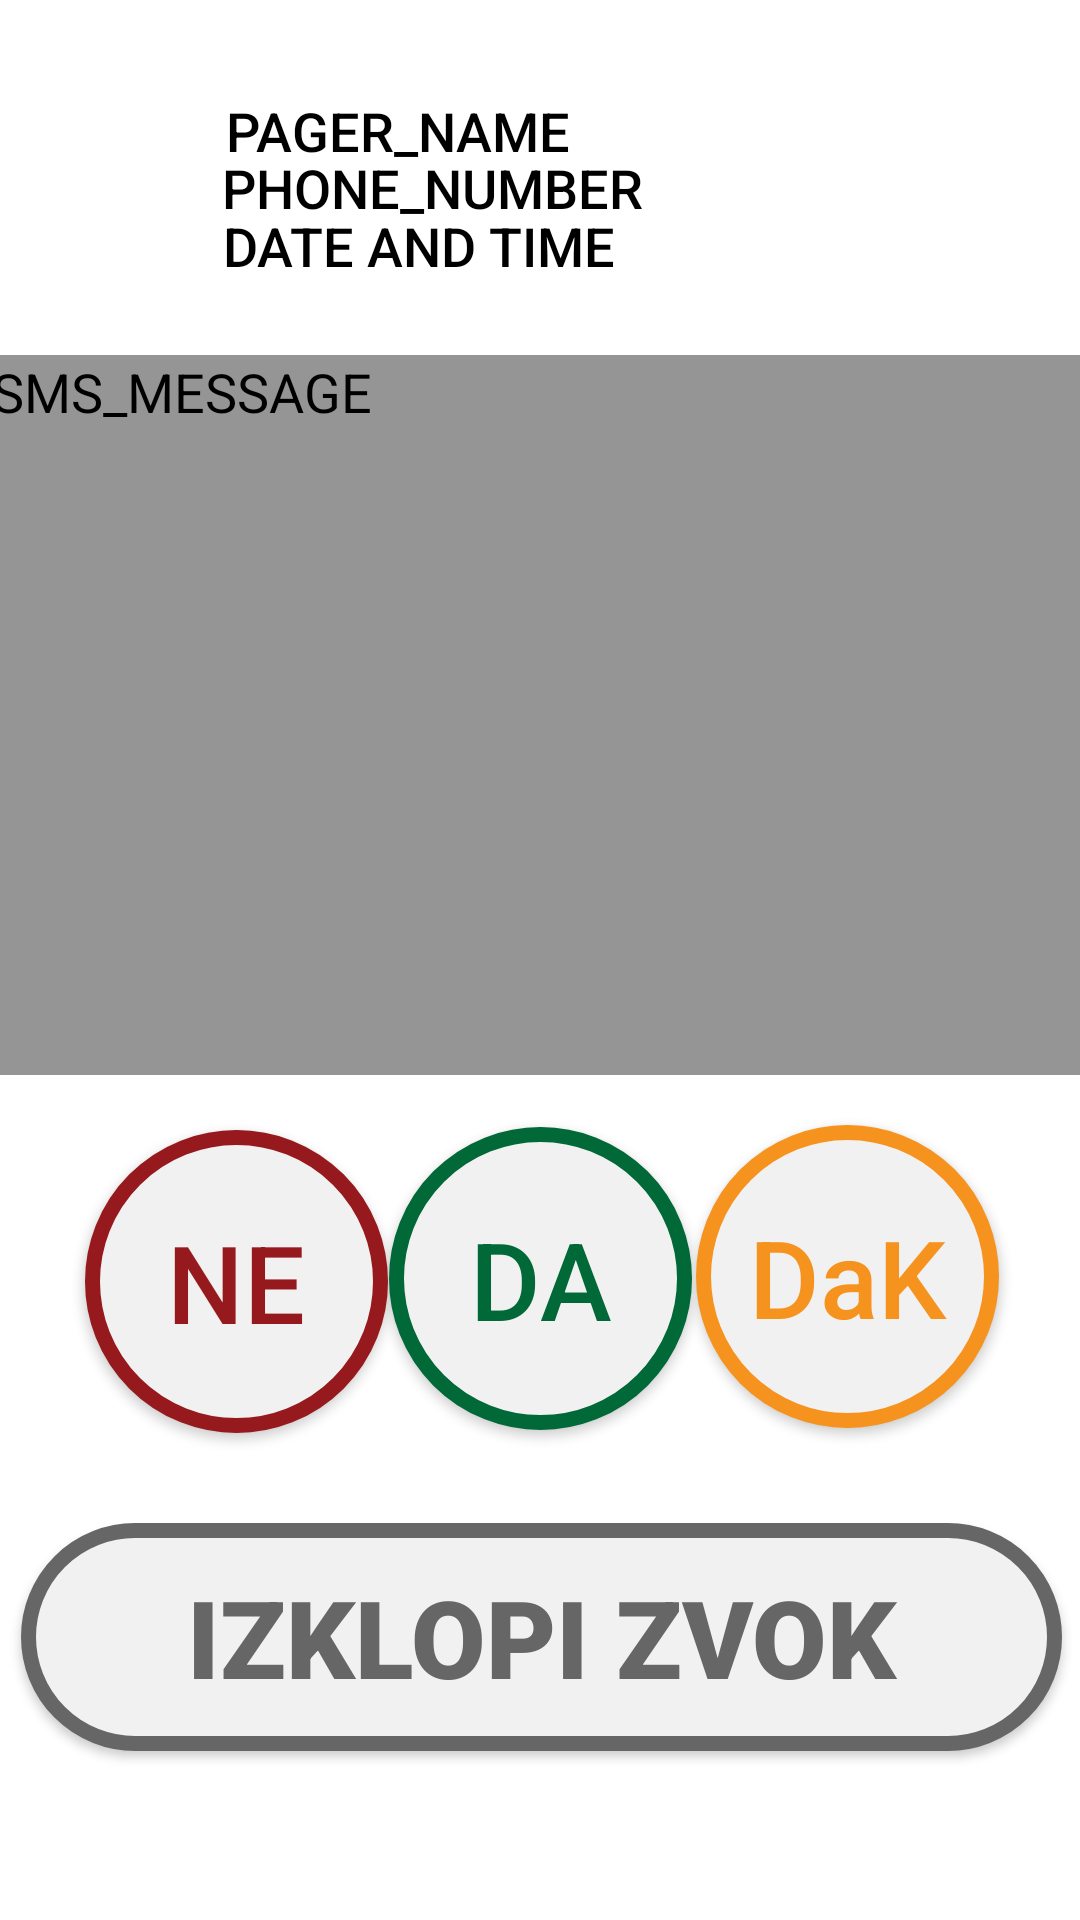

The Android layout XML behind this screen, and the referenced resources:
<!-- AndroidManifest.xml: activity theme Theme.Design.NoActionBar -->
<!-- res/layout/activity_pager_intervencije_net_fullscreen.xml -->
<?xml version="1.0" encoding="utf-8"?>
<androidx.constraintlayout.widget.ConstraintLayout xmlns:android="http://schemas.android.com/apk/res/android"
    xmlns:app="http://schemas.android.com/apk/res-auto"
    xmlns:tools="http://schemas.android.com/tools"
    android:layout_width="match_parent"
    android:layout_height="match_parent"
    android:background="#FFFFFF"
    android:backgroundTint="#FFFFFF"
    android:outlineProvider="bounds"
    tools:context="com.example.firesms.PagerIntervencijeNetFullscreenActivity">


    <TextView
        android:id="@+id/smsPagerFullPagerName"
        android:layout_width="wrap_content"
        android:layout_height="wrap_content"
        android:hint="PAGER_NAME"
        android:textAppearance="@style/TextAppearance.AppCompat.Body2"
        android:textColorHint="#000000"
        android:textSize="18sp"
        app:layout_constraintBottom_toBottomOf="parent"
        app:layout_constraintEnd_toEndOf="parent"
        app:layout_constraintHorizontal_bias="0.307"
        app:layout_constraintStart_toStartOf="parent"
        app:layout_constraintTop_toTopOf="parent"
        app:layout_constraintVertical_bias="0.051" />


    <TextView
        android:id="@+id/smsPagerFullscreenDate"
        android:layout_width="wrap_content"
        android:layout_height="wrap_content"
        android:hint="DATE AND TIME"
        android:textAppearance="@style/TextAppearance.AppCompat.Body2"
        android:textColorHint="#000000"
        android:textSize="18sp"
        app:layout_constraintBottom_toBottomOf="parent"
        app:layout_constraintEnd_toEndOf="parent"
        app:layout_constraintHorizontal_bias="0.325"
        app:layout_constraintStart_toStartOf="parent"
        app:layout_constraintTop_toTopOf="parent"
        app:layout_constraintVertical_bias="0.113" />

    <TextView
        android:id="@+id/smsPagerFullscreenPhoneNumber"
        android:layout_width="wrap_content"
        android:layout_height="wrap_content"
        android:hint="PHONE_NUMBER"
        android:textAppearance="@style/TextAppearance.AppCompat.Body2"
        android:textColorHint="#000000"
        android:textSize="18sp"
        app:layout_constraintBottom_toBottomOf="parent"
        app:layout_constraintEnd_toEndOf="parent"
        app:layout_constraintHorizontal_bias="0.337"
        app:layout_constraintStart_toStartOf="parent"
        app:layout_constraintTop_toTopOf="parent"
        app:layout_constraintVertical_bias="0.082" />

    <ImageView
        android:id="@+id/imageView3"
        android:layout_width="65dp"
        android:layout_height="65dp"
        android:background="#00FFFFFF"
        app:layout_constraintBottom_toBottomOf="parent"
        app:layout_constraintEnd_toEndOf="parent"
        app:layout_constraintHorizontal_bias="0.063"
        app:layout_constraintStart_toStartOf="parent"
        app:layout_constraintTop_toTopOf="parent"
        app:layout_constraintVertical_bias="0.053"
        app:srcCompat="@drawable/ic_notifications_none_black_24dp" />

    <TextView
        android:id="@+id/smsMessageFullscreen"
        android:layout_width="366dp"
        android:layout_height="240dp"
        android:background="#959595"
        android:hint="SMS_MESSAGE"
        android:textColorHint="#000000"
        android:textSize="18sp"
        app:layout_constraintBottom_toBottomOf="parent"
        app:layout_constraintEnd_toEndOf="parent"
        app:layout_constraintStart_toStartOf="parent"
        app:layout_constraintTop_toTopOf="parent"
        app:layout_constraintVertical_bias="0.296" />

    <Button
        android:id="@+id/notComingBtn"
        android:layout_width="101dp"
        android:layout_height="101dp"
        android:background="@drawable/not_coming_custom_button"
        android:onClick="Not_coming_call"
        android:text="NE"
        android:textColor="#96191D"
        android:textSize="36sp"
        android:visibility="visible"
        app:layout_constraintBottom_toBottomOf="parent"
        app:layout_constraintEnd_toEndOf="parent"
        app:layout_constraintHorizontal_bias="0.11"
        app:layout_constraintStart_toStartOf="parent"
        app:layout_constraintTop_toTopOf="parent"
        app:layout_constraintVertical_bias="0.699" />

    <Button
        android:id="@+id/comingLaterBtn"
        android:layout_width="101dp"
        android:layout_height="101dp"
        android:background="@drawable/coming_later_custom_button"
        android:onClick="Coming_later_call"
        android:text="DaK"
        android:textAllCaps="false"
        android:textColor="#F6921E"
        android:textSize="36sp"
        android:visibility="visible"
        app:layout_constraintBottom_toBottomOf="parent"
        app:layout_constraintEnd_toEndOf="parent"
        app:layout_constraintHorizontal_bias="0.896"
        app:layout_constraintStart_toStartOf="parent"
        app:layout_constraintTop_toTopOf="parent"
        app:layout_constraintVertical_bias="0.696" />

    <Button
        android:id="@+id/comingBtn"
        android:layout_width="101dp"
        android:layout_height="101dp"
        android:background="@drawable/coming_custom_button"
        android:onClick="Coming_call"
        android:text="DA"
        android:textColor="#016837"
        android:textSize="36sp"
        android:visibility="visible"
        app:layout_constraintBottom_toBottomOf="parent"
        app:layout_constraintEnd_toEndOf="parent"
        app:layout_constraintStart_toStartOf="parent"
        app:layout_constraintTop_toTopOf="parent"
        app:layout_constraintVertical_bias="0.697" />

    <ToggleButton
        android:id="@+id/silenceCloseBtn"
        android:layout_width="347dp"
        android:layout_height="76dp"
        android:background="@drawable/silence_close_custom_button"
        android:checked="false"
        android:fontFamily="sans-serif-black"
        android:onClick="Close_dialog"
        android:textColor="#666666"
        android:textOff="Izklopi zvok"
        android:textOn="Zaperi poziv"
        android:textSize="36sp"
        android:visibility="visible"
        app:layout_constraintBottom_toBottomOf="parent"
        app:layout_constraintEnd_toEndOf="parent"
        app:layout_constraintHorizontal_bias="0.531"
        app:layout_constraintStart_toStartOf="parent"
        app:layout_constraintTop_toTopOf="parent"
        app:layout_constraintVertical_bias="0.9" />

</androidx.constraintlayout.widget.ConstraintLayout>
<!-- resources referenced by this layout -->
<resources>
  <!-- drawable coming_custom_button (drawable) -->
  <?xml version="1.0" encoding="utf-8"?>
  <shape xmlns:android="http://schemas.android.com/apk/res/android" android:shape="rectangle">
  
      <solid android:color="#F1F1F1"/>
      <corners android:radius="999dp"/>
      <stroke android:color="#016837" android:width="5dp"/>
  
  </shape>
  <!-- drawable coming_later_custom_button (drawable) -->
  <?xml version="1.0" encoding="utf-8"?>
  <shape xmlns:android="http://schemas.android.com/apk/res/android" android:shape="rectangle">
  
      <solid android:color="#F1F1F1"/>
      <corners android:radius="999dp"/>
      <stroke android:color="#F6921E" android:width="5dp"/>
  
  </shape>
  <!-- drawable not_coming_custom_button (drawable) -->
  <?xml version="1.0" encoding="utf-8"?>
  <shape xmlns:android="http://schemas.android.com/apk/res/android" android:shape="rectangle">
  
      <solid android:color="#F1F1F1"/>
      <corners android:radius="999dp"/>
      <stroke android:color="#96191D" android:width="5dp"/>
  
  </shape>
  <!-- drawable silence_close_custom_button (drawable) -->
  <?xml version="1.0" encoding="utf-8"?>
  <shape xmlns:android="http://schemas.android.com/apk/res/android" android:shape="rectangle">
  
      <solid android:color="#F1F1F1"/>
      <corners android:radius="999dp"/>
      <stroke android:color="#666666" android:width="5dp"/>
  
  
  </shape>
</resources>
